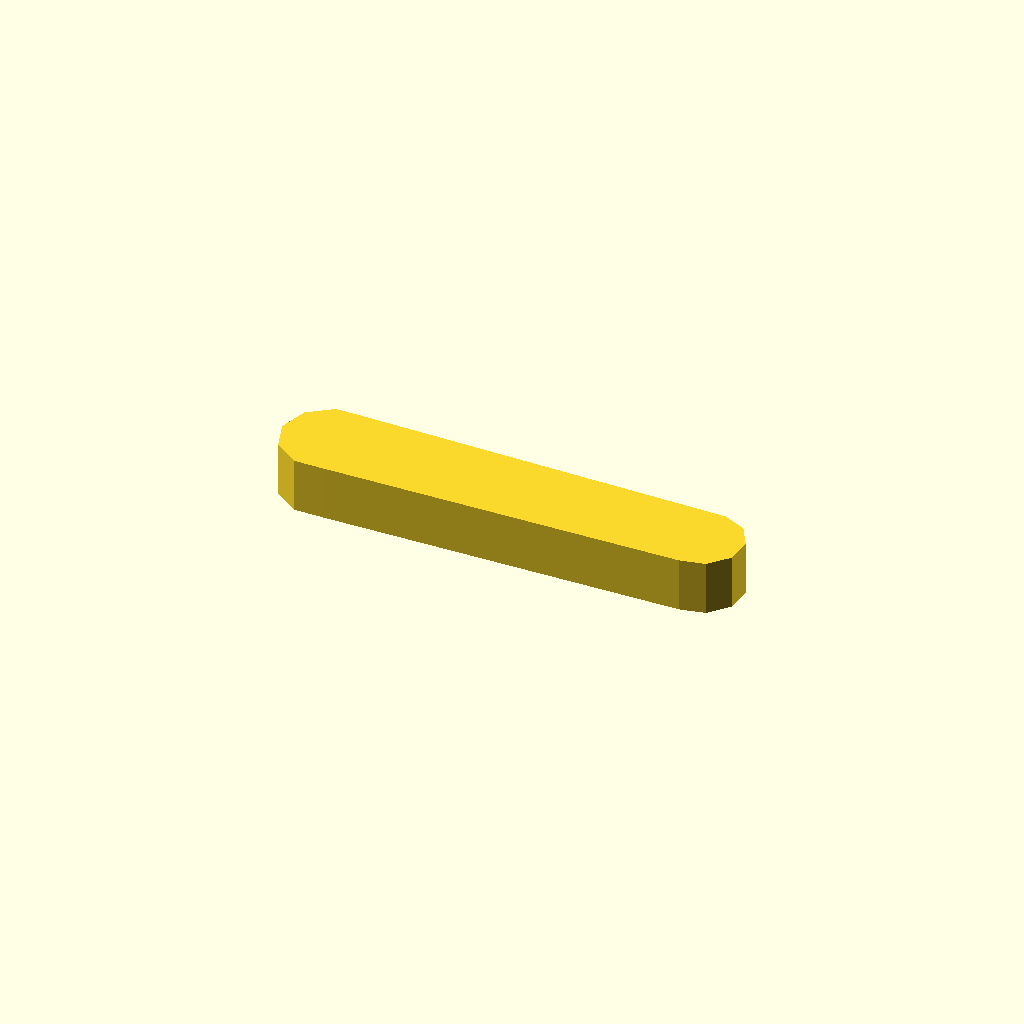
Cell 1 — every parameter at its default value.
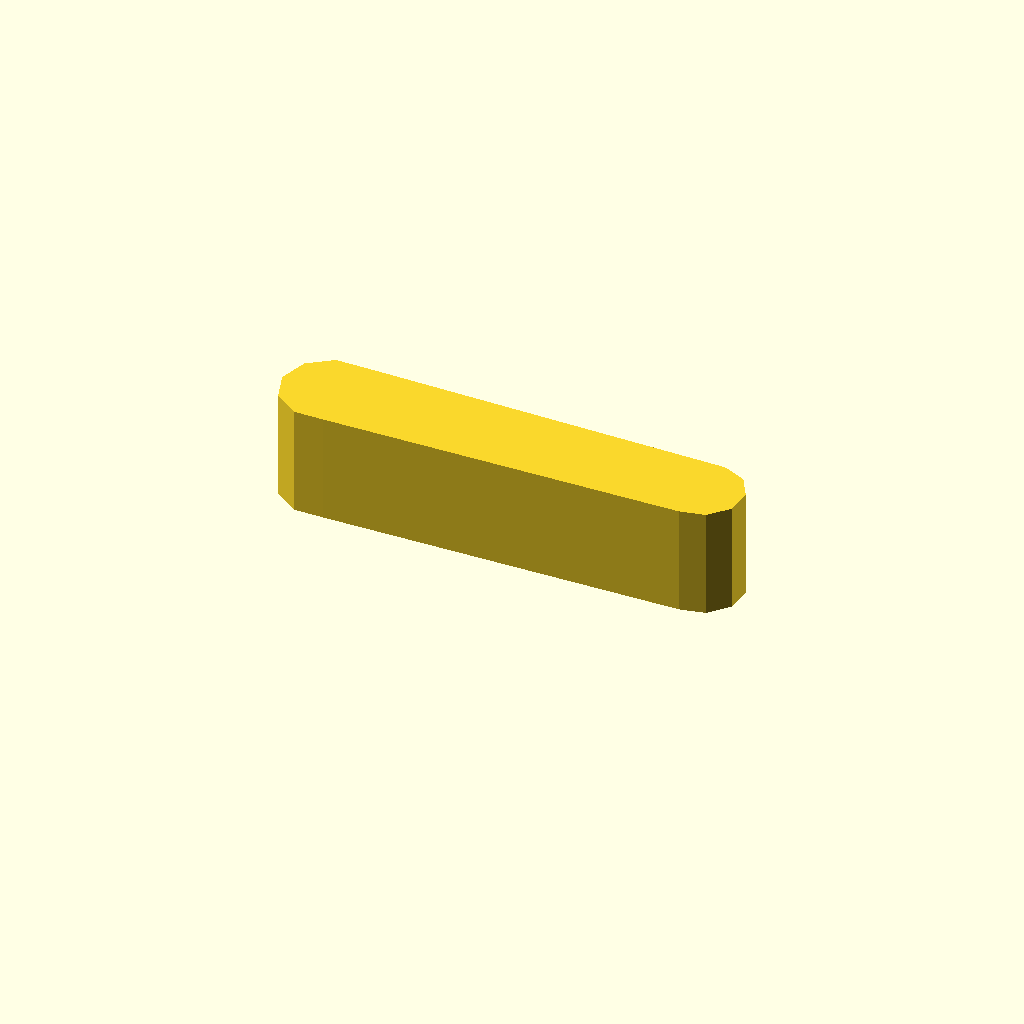
Cell 2: profile_height = 16 (everything else at default).
One fixed orthographic camera (rotation 55°, 0°, 25°; colour scheme Cornfield) for every cell.
The OpenSCAD source (optional_data/data/sketch1/leverarms/part_0061.scad):
$fn = 32;

// ----------------------------------------------------------------------
// Lever arm: two bosses 14 and 12 mm, 55 mm between centres
// ----------------------------------------------------------------------

// --- parameters (mm) ---
profile_height = 8;       // extrusion height
profile_points = 13;      // points of the closed outline

profile = [[0, 6.657], [1.337, 2.543], [4.837, 0], [9.163, 0], [61.373, 0.69], [65, 1.461], [67.481, 4.217], [67.869, 7.905], [66.015, 11.116], [62.627, 12.625], [9.163, 13.315], [4.837, 13.315], [1.337, 10.772]];  // single closed polygon, 13 points, counter clockwise

// --- the one profile operation ---
linear_extrude(height = profile_height) polygon(points = profile);
Parameter table extracted from the source (name, type, default, range or options):
profile_height: number, default 8
profile_points: number, default 13
